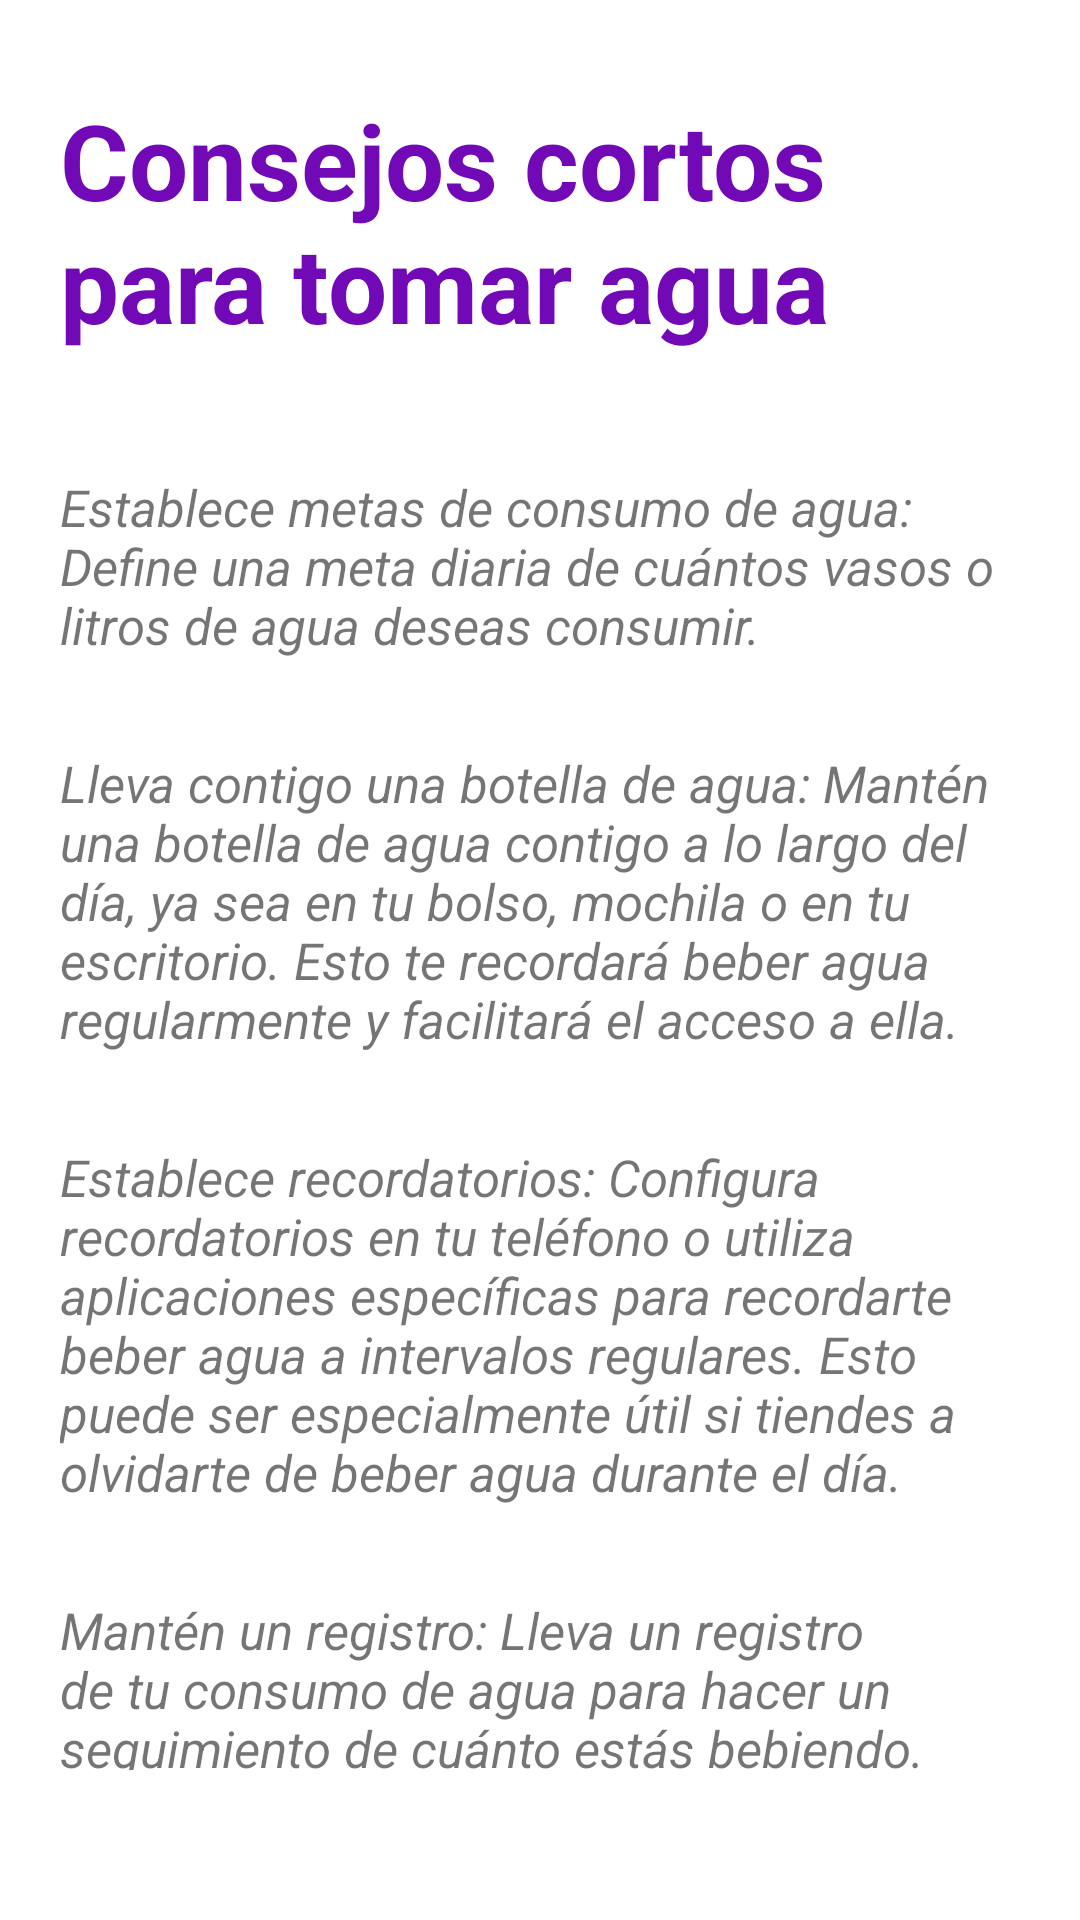

Produce the Android XML layout that renders to this screen, including the resource entries it uses.
<!-- AndroidManifest.xml: application theme Theme.AwaMinder -->
<!-- res/layout/activity_consejos.xml -->
<?xml version="1.0" encoding="utf-8"?>
<LinearLayout
    xmlns:android="http://schemas.android.com/apk/res/android"
    xmlns:app="http://schemas.android.com/apk/res-auto"
    xmlns:tools="http://schemas.android.com/tools"
    android:layout_width="match_parent"
    android:layout_height="match_parent"
    android:orientation="vertical"
    tools:context=".Consejos">

    <TextView
        android:layout_width="match_parent"
        android:layout_height="wrap_content"
        android:layout_marginLeft="20dp"
        android:layout_marginRight="20dp"
        android:layout_marginTop="30dp"
        android:text="@string/consejos_cortos_para_tomar_agua"
        android:textColor="#7209B7"
        android:textSize="35sp"
        android:textStyle="bold"
        />

    <LinearLayout
        android:layout_width="match_parent"
        android:layout_height="match_parent"
        android:layout_marginTop="20dp"
        android:orientation="vertical"
        android:padding="20dp">

        <TextView
            android:layout_width="match_parent"
            android:layout_height="wrap_content"
            android:textSize="17sp"
            android:layout_marginBottom="30dp"
            android:text="@string/consejo1"
            android:textStyle="italic"
            />
        <TextView
            android:layout_width="match_parent"
            android:layout_height="wrap_content"
            android:layout_marginBottom="30dp"
            android:textSize="17sp"
            android:text="@string/consejo2"
            android:textStyle="italic"
            />
        <TextView
            android:layout_width="match_parent"
            android:layout_height="wrap_content"
            android:layout_marginBottom="30dp"
            android:textSize="17sp"
            android:text="@string/consejo3"
            android:textStyle="italic"
            />
        <TextView
            android:layout_width="match_parent"
            android:layout_height="wrap_content"
            android:layout_marginBottom="30dp"
            android:textSize="17sp"
            android:text="@string/consejo4"
            android:textStyle="italic"
            />
    </LinearLayout>

</LinearLayout>
<!-- resources referenced by this layout -->
<resources>
  <string name="consejo1">Establece metas de consumo de agua: Define una meta diaria de cuántos vasos o litros de agua deseas consumir.</string>
  <string name="consejo2">Lleva contigo una botella de agua: Mantén una botella de agua contigo a lo largo del día, ya sea en tu bolso, mochila o en tu escritorio. Esto te recordará beber agua regularmente y facilitará el acceso a ella.</string>
  <string name="consejo3">Establece recordatorios: Configura recordatorios en tu teléfono o utiliza aplicaciones específicas para recordarte beber agua a intervalos regulares. Esto puede ser especialmente útil si tiendes a olvidarte de beber agua durante el día.</string>
  <string name="consejo4">Mantén un registro: Lleva un registro de tu consumo de agua para hacer un seguimiento de cuánto estás bebiendo.</string>
  <string name="consejos_cortos_para_tomar_agua">Consejos cortos para tomar agua</string>
  <style name="Theme.AwaMinder" parent="Theme.MaterialComponents.DayNight.DarkActionBar">
          
          <item name="colorPrimary">@color/celeste</item>
          <item name="colorPrimaryVariant">@color/purple_700</item>
          <item name="colorOnPrimary">@color/white</item>
  
          
          <item name="colorSecondary">@color/rosadowinder</item>
          <item name="colorSecondaryVariant">@color/teal_700</item>
          <item name="colorOnSecondary">@color/black</item>
  
  
          
          <item name="android:statusBarColor">?attr/colorSecondary</item>
          
      </style>
  <color name="celeste">#45c2f4</color>
  <color name="purple_700">#FF3700B3</color>
  <color name="white">#FFFFFFFF</color>
  <color name="rosadowinder">#2B79FF</color>
  <color name="teal_700">#FF018786</color>
  <color name="black">#FF000000</color>
</resources>
